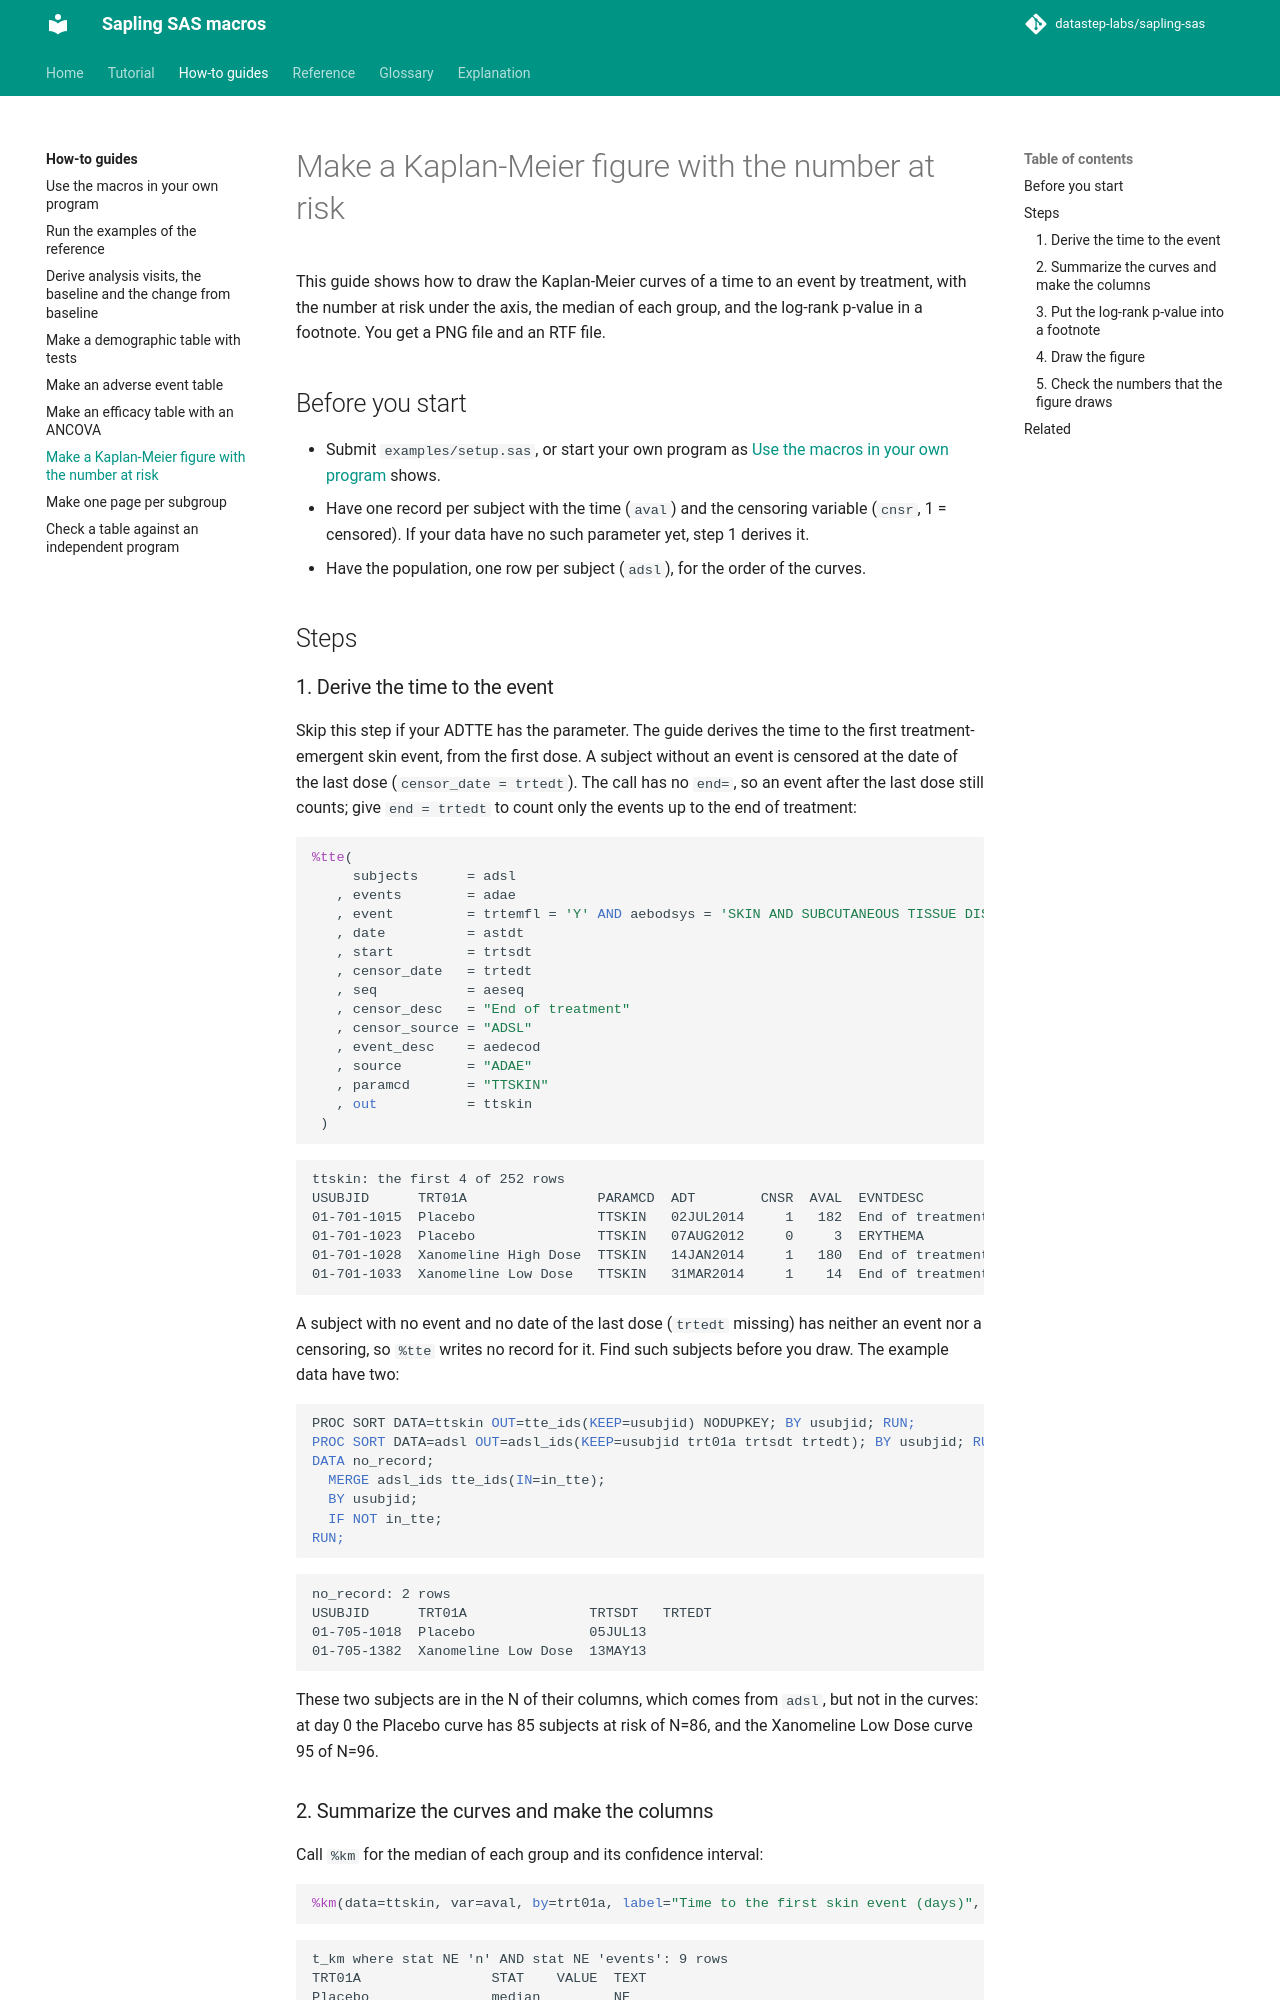

repository: datastep-labs/sapling-sas · page: how-to/kaplan-meier-figure/index.html · generator: mkdocs

# Make a Kaplan-Meier figure with the number at risk

This guide shows how to draw the Kaplan-Meier curves of a time to an event by treatment, with the number at risk
under the axis, the median of each group, and the log-rank p-value in a footnote. You get a PNG file and an RTF file.

## Before you start

- Submit `examples/setup.sas`, or start your own program as [Use the macros in your own program](own-program.md)
  shows.
- Have one record per subject with the time (`aval`) and the censoring variable (`cnsr`, 1 = censored). If your
  data have no such parameter yet, step 1 derives it.
- Have the population, one row per subject (`adsl`), for the order of the curves.

## Steps
